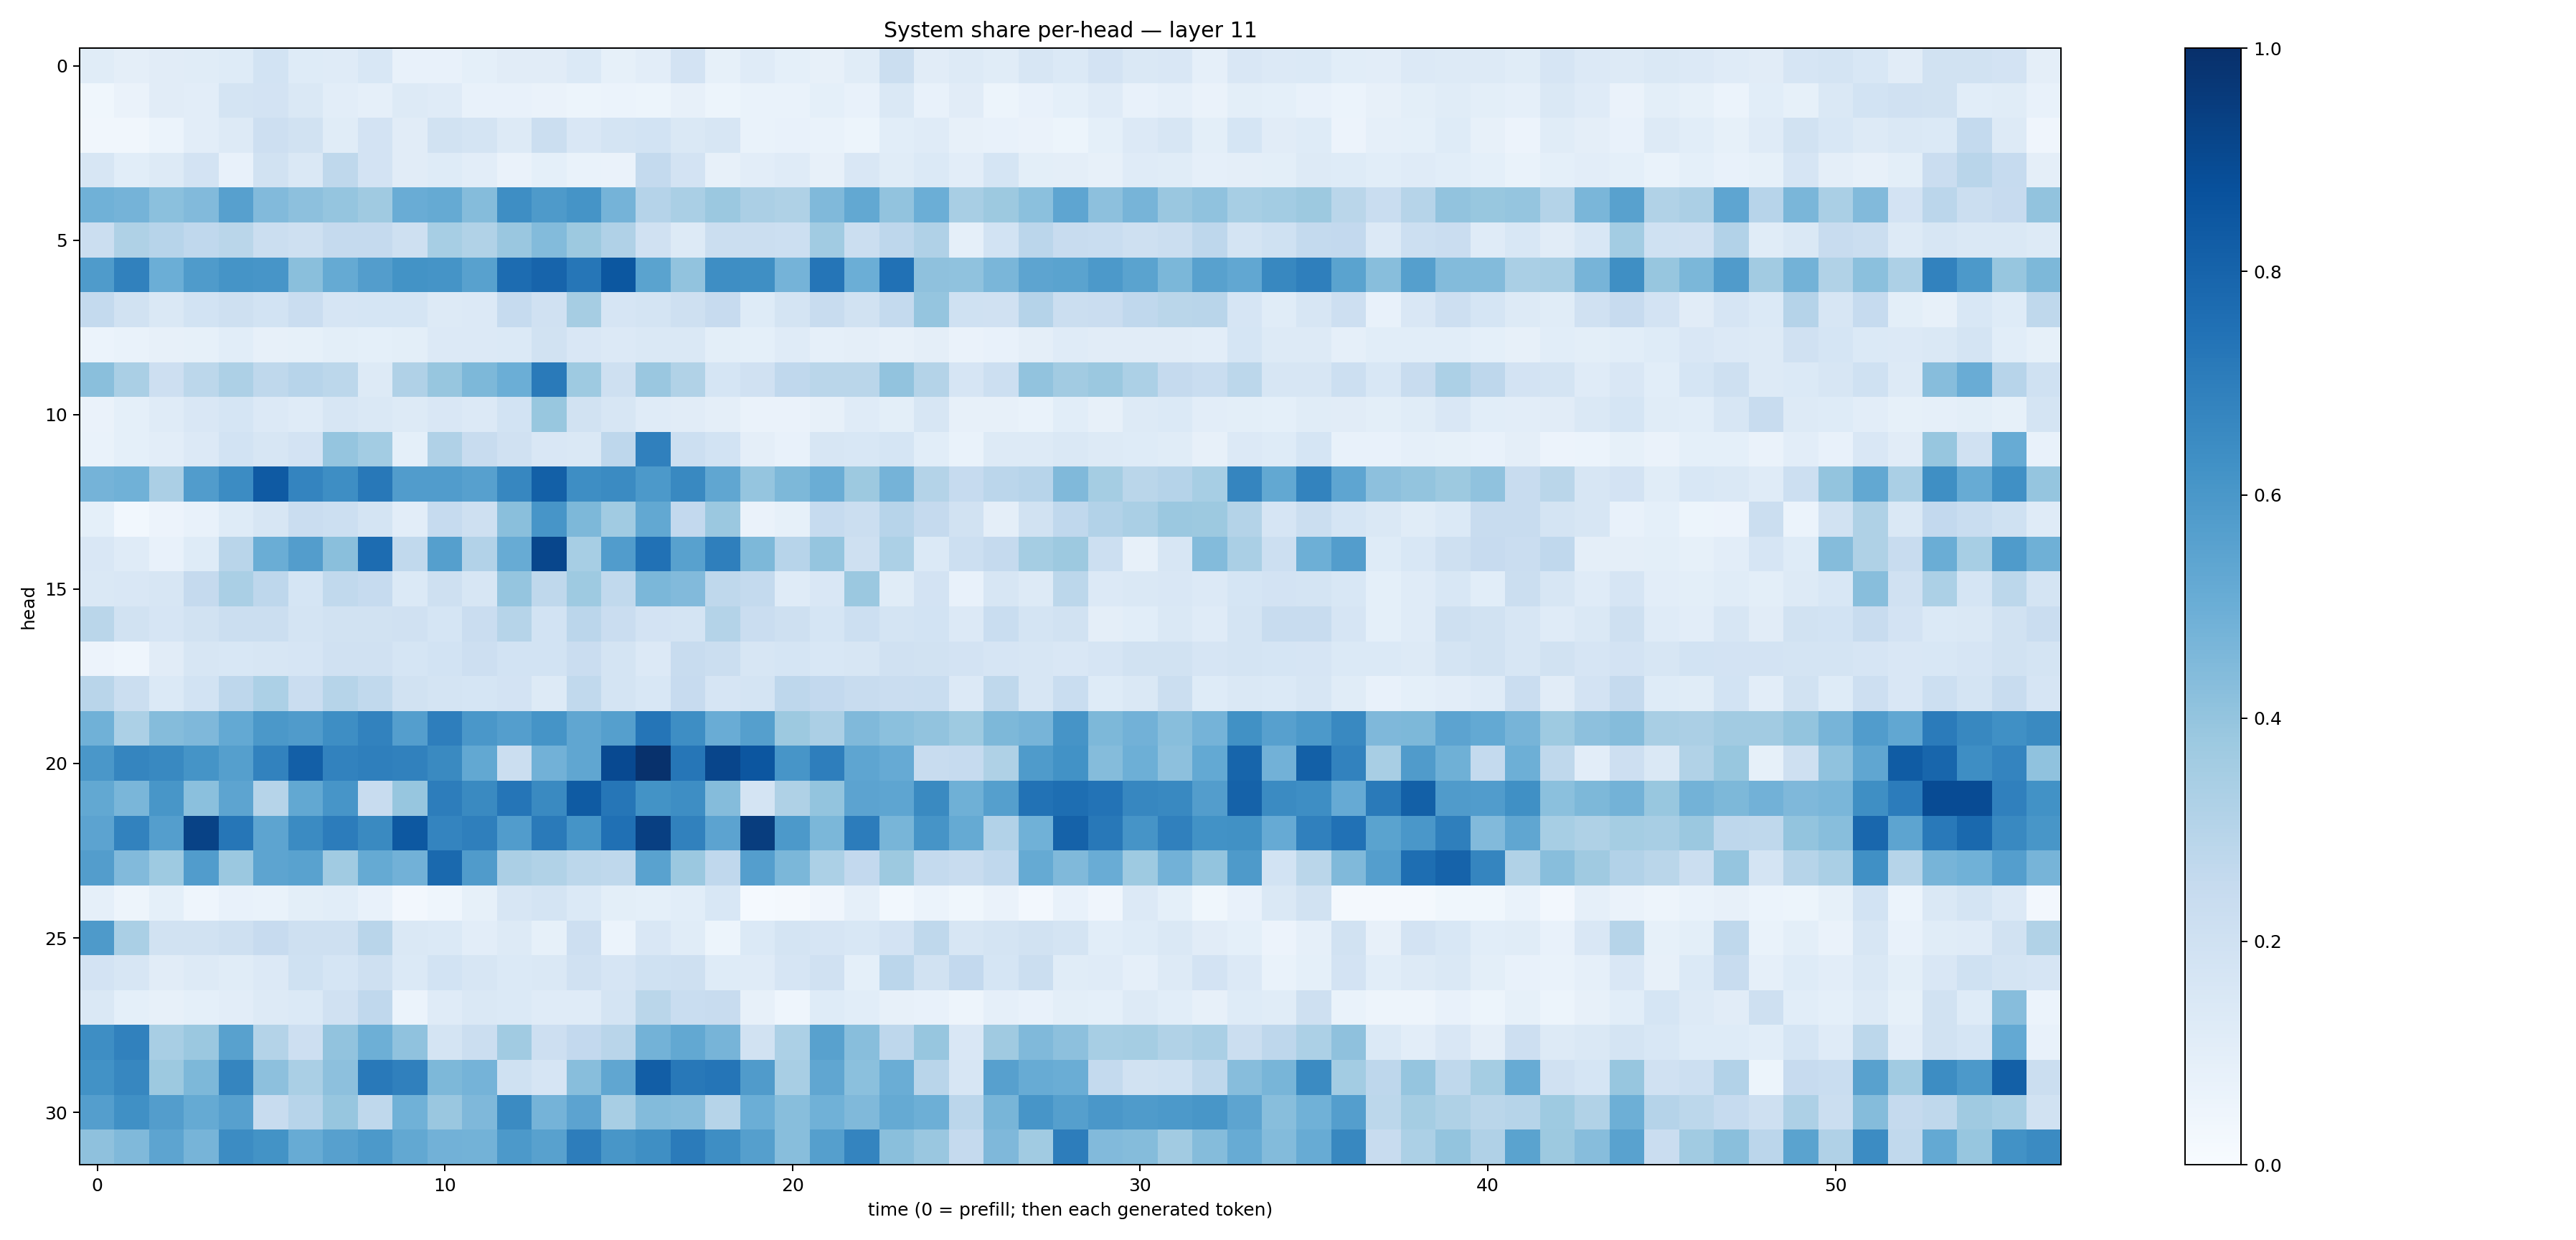

The data file committed next to this chart (first rows):
0.11712946, 0.09431462, 0.11111324, 0.1163937, 0.12350219, 0.18695544, 0.121461876, 0.120691895, 0.15349431, 0.07757015, 0.07439126, 0.09146016, 0.11231625, 0.10948236, 0.13941626, 0.08428525, 0.105081886, 0.17979105, 0.08390049, 0.11720186, 0.09324209, 0.0819078, 0.11443317, 0.22020261
0.03852, 0.0643, 0.1121, 0.1045, 0.1747, 0.1822, 0.1427, 0.1048, 0.08712, 0.1254, 0.1175, 0.07615, 0.07304, 0.06515, 0.05338, 0.05944, 0.05283, 0.08013, 0.05394, 0.06878, 0.06897, 0.0925, 0.07449, 0.147
0.03403, 0.03212, 0.05961, 0.1032, 0.1258, 0.2138, 0.1891, 0.1169, 0.1816, 0.1117, 0.1951, 0.1737, 0.1294, 0.2263, 0.1491, 0.1763, 0.1838, 0.1461, 0.1598, 0.06897, 0.07105, 0.06927, 0.05465, 0.1092
0.1619, 0.1083, 0.1266, 0.1813, 0.07651, 0.1953, 0.1416, 0.2723, 0.1829, 0.1112, 0.124, 0.1036, 0.065, 0.09327, 0.06899, 0.06438, 0.2568, 0.1797, 0.0792, 0.1052, 0.1207, 0.07857, 0.1517, 0.1152
0.4859, 0.4761, 0.4213, 0.4426, 0.5613, 0.4441, 0.4148, 0.3954, 0.3705, 0.5058, 0.5157, 0.4355, 0.637, 0.5889, 0.6135, 0.4727, 0.3038, 0.3377, 0.3803, 0.3333, 0.3225, 0.4467, 0.524, 0.4029
0.2241, 0.3216, 0.2948, 0.2666, 0.2863, 0.2231, 0.2062, 0.2513, 0.2523, 0.2054, 0.3439, 0.3161, 0.3835, 0.4398, 0.3787, 0.3181, 0.1962, 0.1322, 0.224, 0.223, 0.2161, 0.3648, 0.2241, 0.2746
0.5841, 0.6844, 0.4987, 0.5828, 0.6156, 0.6061, 0.4226, 0.5163, 0.5718, 0.6178, 0.6146, 0.5567, 0.7677, 0.7982, 0.728, 0.8497, 0.5501, 0.4036, 0.6397, 0.6348, 0.4728, 0.7315, 0.4997, 0.7476
0.2544, 0.1952, 0.1465, 0.1866, 0.2052, 0.1874, 0.2296, 0.1674, 0.1699, 0.1717, 0.1257, 0.1364, 0.2475, 0.1974, 0.3481, 0.1662, 0.1738, 0.2039, 0.2447, 0.1222, 0.1783, 0.2391, 0.188, 0.256
0.06174, 0.06803, 0.07862, 0.08551, 0.1086, 0.0801, 0.08582, 0.09813, 0.0923, 0.101, 0.1363, 0.1366, 0.1396, 0.191, 0.1495, 0.1332, 0.1458, 0.1476, 0.1004, 0.09225, 0.1173, 0.08624, 0.09375, 0.0805
0.4233, 0.3391, 0.2129, 0.2784, 0.3246, 0.271, 0.2952, 0.2775, 0.1269, 0.3183, 0.3945, 0.456, 0.4983, 0.7118, 0.3725, 0.2091, 0.3857, 0.3134, 0.1689, 0.1954, 0.2676, 0.2855, 0.2886, 0.4052
0.06297, 0.09037, 0.118, 0.15, 0.1712, 0.1352, 0.1184, 0.1571, 0.1469, 0.1277, 0.1505, 0.1354, 0.187, 0.3887, 0.1947, 0.1605, 0.1205, 0.111, 0.09661, 0.06317, 0.06419, 0.07887, 0.1172, 0.09801
0.06889, 0.0916, 0.1024, 0.1336, 0.1839, 0.1573, 0.1832, 0.3962, 0.3559, 0.09222, 0.3178, 0.2405, 0.1956, 0.1492, 0.1423, 0.2772, 0.6912, 0.217, 0.1857, 0.09652, 0.07224, 0.1637, 0.1553, 0.1716
0.475, 0.4865, 0.3352, 0.5766, 0.6446, 0.8369, 0.6754, 0.6369, 0.722, 0.5772, 0.5774, 0.5615, 0.6656, 0.8138, 0.6405, 0.651, 0.5936, 0.6601, 0.5319, 0.3975, 0.4548, 0.5034, 0.3766, 0.4758
0.09032, 0.02851, 0.05757, 0.07134, 0.1233, 0.1638, 0.2292, 0.2162, 0.1742, 0.1034, 0.2475, 0.2056, 0.4242, 0.6059, 0.4533, 0.3648, 0.5244, 0.2614, 0.3791, 0.06429, 0.08293, 0.2487, 0.223, 0.296
0.1516, 0.1194, 0.07201, 0.1228, 0.2892, 0.5011, 0.5735, 0.4257, 0.7674, 0.2634, 0.5664, 0.3117, 0.5107, 0.9105, 0.3453, 0.5769, 0.7489, 0.5561, 0.6928, 0.454, 0.2961, 0.3948, 0.2031, 0.3319
0.1449, 0.1523, 0.1595, 0.252, 0.3374, 0.2764, 0.1693, 0.2637, 0.2488, 0.1374, 0.2051, 0.1619, 0.3977, 0.2723, 0.3743, 0.2641, 0.4601, 0.445, 0.2713, 0.2566, 0.119, 0.149, 0.3813, 0.1169
0.2856, 0.1931, 0.1649, 0.1915, 0.2192, 0.2193, 0.1766, 0.1898, 0.1913, 0.1971, 0.1718, 0.2274, 0.3006, 0.187, 0.2843, 0.229, 0.1833, 0.1751, 0.3062, 0.227, 0.2099, 0.1705, 0.2151, 0.1774
0.05684, 0.0439, 0.1096, 0.161, 0.1525, 0.1626, 0.1668, 0.1957, 0.1991, 0.1688, 0.1838, 0.2137, 0.1864, 0.1857, 0.2295, 0.1757, 0.1334, 0.2346, 0.2191, 0.158, 0.168, 0.1545, 0.1583, 0.1988
0.2913, 0.2242, 0.1387, 0.1845, 0.2742, 0.3305, 0.2296, 0.2981, 0.2647, 0.1891, 0.1733, 0.1715, 0.1808, 0.1324, 0.2625, 0.1733, 0.1539, 0.243, 0.1666, 0.175, 0.2768, 0.2599, 0.2405, 0.2269
0.488, 0.3293, 0.436, 0.4505, 0.5207, 0.5969, 0.5796, 0.6371, 0.6805, 0.5693, 0.699, 0.598, 0.5681, 0.6133, 0.532, 0.5641, 0.7317, 0.6393, 0.5042, 0.5631, 0.3774, 0.3337, 0.448, 0.4181
0.6015, 0.6686, 0.6574, 0.6171, 0.563, 0.682, 0.8181, 0.6833, 0.695, 0.6866, 0.6539, 0.5273, 0.2224, 0.4831, 0.533, 0.8995, 0.9957, 0.7281, 0.9141, 0.8516, 0.6093, 0.6956, 0.5359, 0.514
0.5262, 0.4635, 0.6044, 0.4196, 0.5415, 0.2997, 0.5235, 0.6061, 0.239, 0.3921, 0.7014, 0.6533, 0.7307, 0.654, 0.8325, 0.728, 0.6174, 0.6389, 0.4336, 0.1792, 0.3212, 0.4021, 0.5458, 0.5362
0.543, 0.6799, 0.5676, 0.9267, 0.7302, 0.5423, 0.649, 0.7061, 0.6557, 0.8444, 0.6752, 0.6935, 0.5768, 0.7129, 0.6155, 0.7504, 0.9412, 0.6846, 0.5445, 0.9474, 0.5905, 0.4607, 0.7046, 0.4666
0.5713, 0.444, 0.3728, 0.5776, 0.3808, 0.5395, 0.5538, 0.3655, 0.5194, 0.4805, 0.7774, 0.5814, 0.3323, 0.313, 0.2776, 0.2707, 0.5517, 0.3807, 0.2693, 0.5703, 0.4579, 0.3298, 0.2609, 0.3786
0.08888, 0.04964, 0.09311, 0.04456, 0.07244, 0.06852, 0.0995, 0.1091, 0.072, 0.02578, 0.04353, 0.0825, 0.1616, 0.1742, 0.1374, 0.1008, 0.09064, 0.1068, 0.1555, 0.01425, 0.01741, 0.04104, 0.08818, 0.02797
0.5887, 0.3389, 0.1939, 0.1886, 0.2059, 0.2426, 0.2068, 0.2049, 0.2925, 0.141, 0.1394, 0.1054, 0.1317, 0.08484, 0.2139, 0.06229, 0.1496, 0.1154, 0.052, 0.1388, 0.1721, 0.1654, 0.1528, 0.1833
0.1802, 0.1565, 0.1125, 0.1323, 0.1169, 0.1349, 0.2011, 0.1706, 0.2082, 0.1396, 0.1856, 0.1626, 0.1377, 0.1424, 0.1981, 0.1661, 0.2024, 0.2095, 0.1237, 0.1173, 0.1662, 0.1961, 0.09328, 0.2826
0.141, 0.09261, 0.07831, 0.09207, 0.105, 0.131, 0.1398, 0.1967, 0.2662, 0.06092, 0.119, 0.1469, 0.1386, 0.1181, 0.1183, 0.1731, 0.2855, 0.2321, 0.2359, 0.0789, 0.04624, 0.1214, 0.1058, 0.08107
0.6376, 0.6859, 0.3407, 0.3816, 0.5574, 0.3066, 0.2129, 0.4053, 0.4936, 0.4064, 0.1783, 0.2206, 0.3646, 0.2115, 0.2594, 0.2909, 0.4772, 0.5248, 0.4722, 0.1943, 0.3284, 0.5565, 0.4258, 0.2771
0.6234, 0.6662, 0.3786, 0.4541, 0.6687, 0.4177, 0.3386, 0.4149, 0.7179, 0.6883, 0.4549, 0.4764, 0.1997, 0.1668, 0.4288, 0.5323, 0.8216, 0.7208, 0.7321, 0.5785, 0.3424, 0.5343, 0.4217, 0.501
0.57, 0.6324, 0.5709, 0.5179, 0.559, 0.2412, 0.2939, 0.3942, 0.2716, 0.4865, 0.3831, 0.4526, 0.6489, 0.4729, 0.5431, 0.3417, 0.4399, 0.4307, 0.2999, 0.4982, 0.4271, 0.4873, 0.4457, 0.5184
0.4133, 0.4461, 0.5403, 0.4714, 0.6458, 0.6182, 0.5094, 0.5597, 0.5917, 0.5235, 0.4823, 0.4804, 0.5927, 0.5579, 0.7008, 0.6031, 0.6333, 0.7099, 0.6401, 0.5651, 0.4269, 0.5629, 0.673, 0.4241
